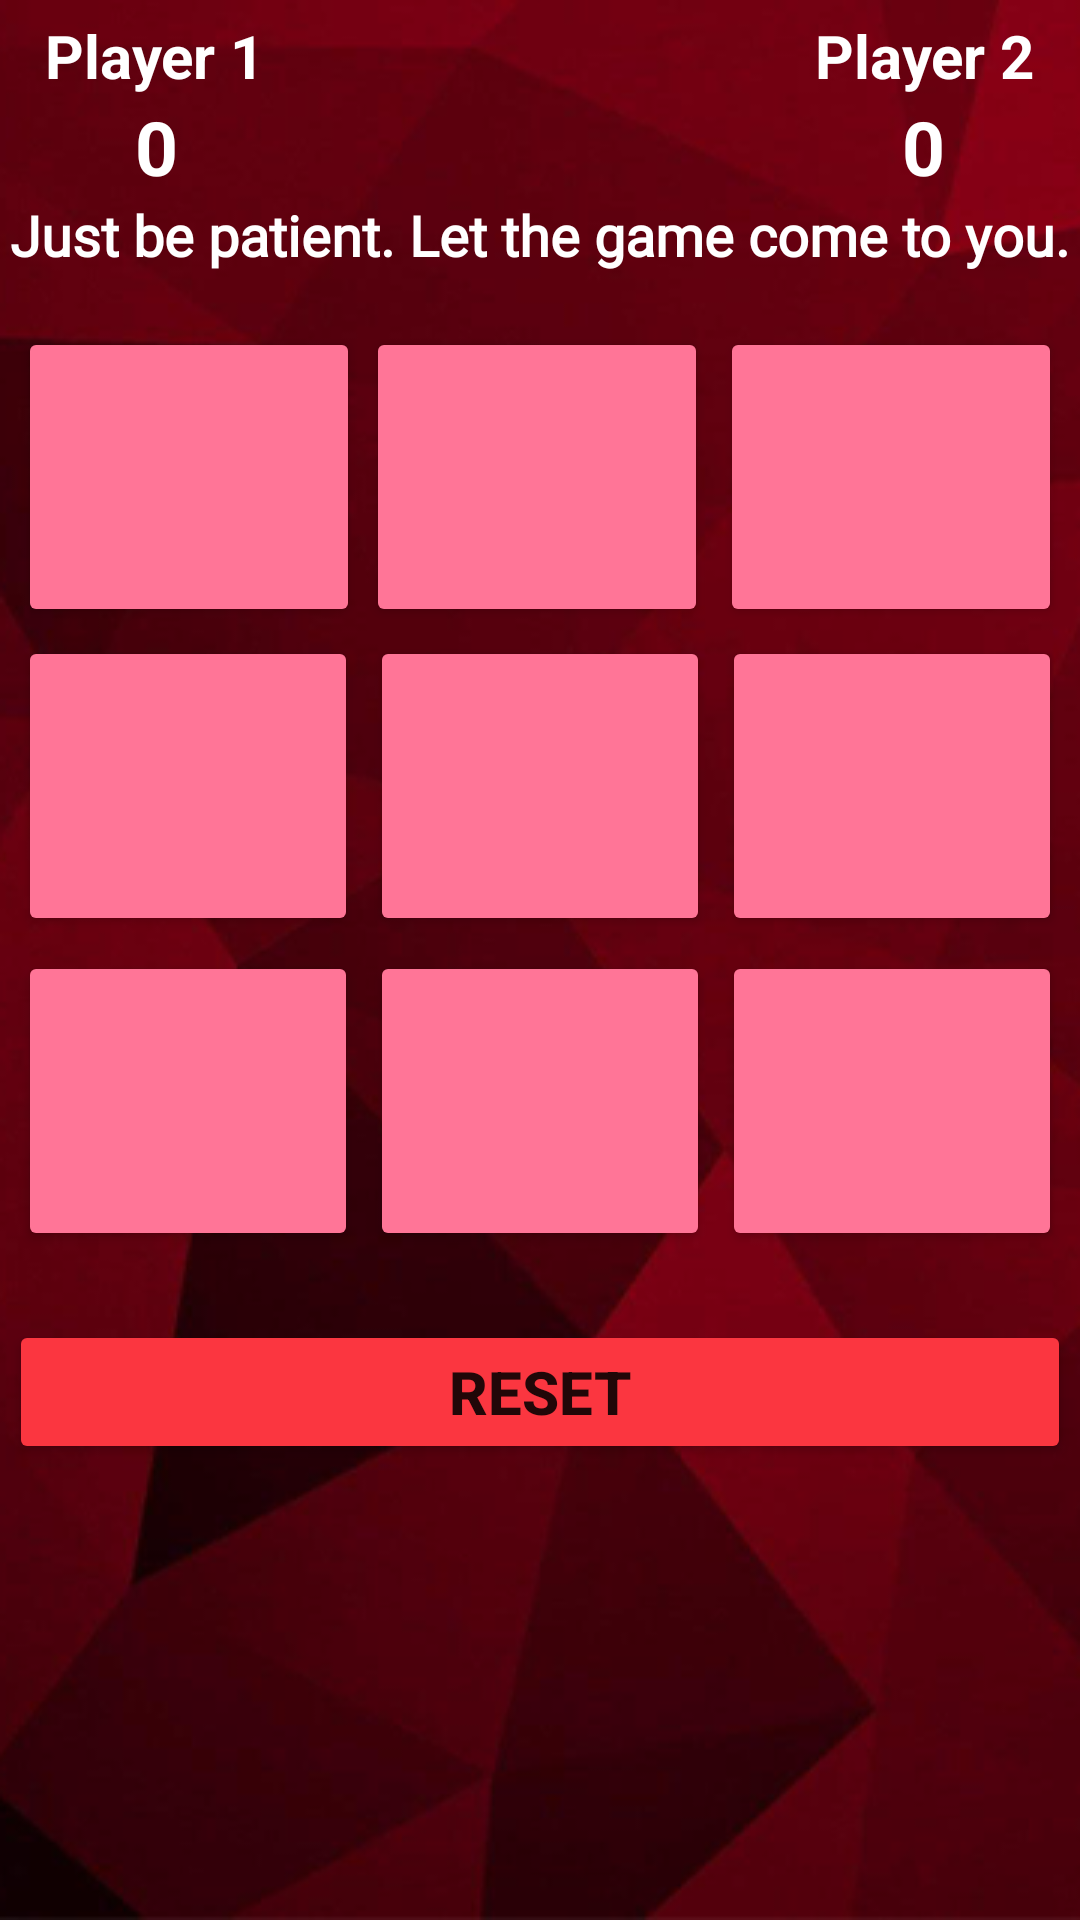

Android layout source for this screen:
<!-- AndroidManifest.xml: application theme Theme.NoughtsAndCrosses -->
<!-- res/layout/activity_game__u_i_1.xml -->
<?xml version="1.0" encoding="utf-8"?>
<androidx.constraintlayout.widget.ConstraintLayout
    android:id="@+id/gamebackground"
    xmlns:android="http://schemas.android.com/apk/res/android"
    xmlns:app="http://schemas.android.com/apk/res-auto"
    xmlns:tools="http://schemas.android.com/tools"
    android:layout_width="match_parent"
    android:background="@drawable/tictacbackground"
    android:layout_height="match_parent"
    tools:context=".game_UI_1">




    <TextView
        android:id="@+id/player1"
        android:layout_width="wrap_content"
        android:layout_height="wrap_content"
        android:layout_marginTop="5dp"
        android:layout_marginStart="15dp"
        android:textSize="20sp"
        android:text="Player 1"
        android:textStyle="bold"
        android:textColor="#fff"
        app:layout_constraintTop_toTopOf="parent"
        app:layout_constraintLeft_toLeftOf="parent"

        ></TextView>

    <TextView
        android:id="@+id/playeronescore"
        android:layout_width="wrap_content"
        android:layout_height="wrap_content"
        android:text="0"
        android:textSize="25sp"
        app:layout_constraintTop_toBottomOf="@id/player1"
        android:textColor="#fff"
        android:textStyle="bold"
        app:layout_constraintLeft_toLeftOf="@id/player1"
        android:layout_marginLeft="30dp"
        ></TextView>

    <TextView
        android:id="@+id/player2"
        android:layout_width="wrap_content"
        android:textColor="#fff"
        android:layout_height="wrap_content"
        android:layout_marginTop="5dp"
        android:layout_marginRight="15dp"
        android:textSize="20sp"
        android:text="Player 2"
        android:textStyle="bold"
        app:layout_constraintTop_toTopOf="parent"
        app:layout_constraintRight_toRightOf="parent"

        ></TextView>

    <TextView
        android:id="@+id/playertwoscore"
        android:layout_width="wrap_content"
        android:layout_height="wrap_content"
        android:textColor="#fff"
        android:text="0"
        android:textStyle="bold"
        android:textSize="25sp"
        app:layout_constraintTop_toBottomOf="@id/player2"
        app:layout_constraintRight_toRightOf="@id/player2"
        android:layout_marginRight="30dp"
        ></TextView>

    <TextView
        android:id="@+id/playerstatus"
        android:layout_width="match_parent"
        android:layout_height="wrap_content"
        android:fontFamily="@font/coiny"
        android:text="Just be patient. Let the game come to you."
        android:textAlignment="center"
        android:textColor="#fff"
        android:textSize="18.5dp"
        android:textStyle="bold"
        app:layout_constraintLeft_toLeftOf="parent"
        app:layout_constraintRight_toRightOf="parent"
        app:layout_constraintTop_toBottomOf="@id/playeronescore"></TextView>

    <LinearLayout
        android:id="@+id/lin1"
        android:layout_width="match_parent"
        android:layout_height="wrap_content"
        android:layout_marginTop="3dp"
        android:orientation="horizontal"
        android:weightSum="3"
        android:layout_marginLeft="4dp"
        app:layout_constraintTop_toBottomOf="@id/playerstatus"
        tools:layout_editor_absoluteX="0dp"
        android:layout_marginRight="4dp"

        >

        <Button
            android:id="@+id/btn_0"
            android:layout_width="100dp"
            android:layout_height="100dp"
            android:layout_marginLeft="2dp"
            android:layout_marginTop="15dp"
            android:layout_weight="1"
            android:backgroundTint="#ff7597"
            android:textAlignment="center"
            android:textColor="#fff"
            android:textSize="60sp"
            android:textStyle="bold"
            app:layout_constraintLeft_toLeftOf="parent"
            app:layout_constraintTop_toBottomOf="@id/playerstatus"></Button>

        <Button
            android:id="@+id/btn_1"
            android:layout_width="100dp"
            android:layout_height="100dp"
            android:layout_marginLeft="2dp"
            android:layout_marginTop="15dp"
            android:layout_marginRight="2dp"
            android:layout_weight="1"
            android:backgroundTint="#ff7597"
            android:textAlignment="center"
            android:textColor="#fff"
            android:textSize="60sp"
            android:textStyle="bold"
            app:layout_constraintLeft_toRightOf="@id/btn_0"
            app:layout_constraintTop_toBottomOf="@id/playerstatus"></Button>

        <Button
            android:id="@+id/btn_2"
            android:layout_width="100dp"
            android:layout_height="100dp"
            android:layout_marginLeft="2dp"
            android:layout_marginTop="15dp"
            android:layout_marginRight="2dp"
            android:layout_weight="1"
            android:backgroundTint="#ff7597"
            android:textAlignment="center"
            android:textColor="#fff"

            android:textSize="60sp"
            android:textStyle="bold"
            app:layout_constraintLeft_toRightOf="@id/btn_1"
            app:layout_constraintTop_toBottomOf="@id/playerstatus"></Button>


    </LinearLayout>

    <LinearLayout
        android:id="@+id/lin2"
        android:layout_width="match_parent"
        android:layout_height="wrap_content"
        android:layout_marginTop="3dp"
        android:orientation="horizontal"
        android:layout_marginLeft="4dp"
        android:weightSum="3"
        app:layout_constraintTop_toBottomOf="@id/lin1"
        tools:layout_editor_absoluteX="0dp"
        android:layout_marginRight="4dp">

        <Button
            android:id="@+id/btn_3"
            android:layout_width="100dp"
            android:layout_height="100dp"
            android:textColor="#fff"
            android:textSize="60sp"
            android:textStyle="bold"
            android:textAlignment="center"
            android:backgroundTint="#ff7597"
            app:layout_constraintTop_toBottomOf="@id/btn_0"
            app:layout_constraintLeft_toLeftOf="parent"
            android:layout_marginLeft="2dp"
            android:layout_marginRight="2dp"
            android:layout_weight="1"
            ></Button>

        <Button
            android:id="@+id/btn_4"
            android:layout_width="100dp"
            android:layout_height="100dp"
            android:textColor="#fff"
            android:textSize="60sp"
            android:textStyle="bold"
            android:textAlignment="center"
            android:backgroundTint="#ff7597"
            app:layout_constraintTop_toBottomOf="@id/btn_1"
            app:layout_constraintLeft_toRightOf="@id/btn_3"
            android:layout_marginLeft="2dp"
            android:layout_marginRight="2dp"
            android:layout_weight="1"
            ></Button>

        <Button
            android:id="@+id/btn_5"
            android:layout_width="100dp"
            android:layout_height="100dp"
            android:textColor="#fff"
            android:textSize="60sp"
            android:textStyle="bold"
            android:textAlignment="center"
            android:backgroundTint="#ff7597"
            app:layout_constraintTop_toBottomOf="@id/btn_2"
            app:layout_constraintLeft_toRightOf="@id/btn_4"
            android:layout_marginLeft="2dp"
            android:layout_marginRight="2dp"
            android:layout_weight="1"
            ></Button>



    </LinearLayout>

    <LinearLayout
        android:id="@+id/lin3"
        android:layout_width="match_parent"
        android:layout_height="wrap_content"
        android:layout_marginTop="5dp"
        android:orientation="horizontal"
        android:weightSum="3"
        app:layout_constraintTop_toBottomOf="@id/lin2"
        tools:layout_editor_absoluteX="0dp"
        android:layout_marginLeft="4dp"
        android:layout_marginRight="4dp"
        >

        <Button
            android:id="@+id/btn_6"
            android:layout_width="100dp"
            android:layout_height="100dp"
            android:textColor="#fff"
            android:textSize="60sp"
            android:textStyle="bold"
            android:textAlignment="center"
            android:backgroundTint="#ff7597"
            app:layout_constraintTop_toBottomOf="@id/btn_3"
            app:layout_constraintLeft_toLeftOf="parent"
            android:layout_marginLeft="2dp"
            android:layout_marginRight="2dp"
            android:layout_weight="1"
            ></Button>

        <Button
            android:id="@+id/btn_7"
            android:layout_width="100dp"
            android:layout_height="100dp"
            android:textColor="#fff"
            android:textSize="60sp"
            android:textStyle="bold"
            android:textAlignment="center"
            android:backgroundTint="#ff7597"
            app:layout_constraintTop_toBottomOf="@id/btn_4"
            app:layout_constraintLeft_toRightOf="@id/btn_6"
            android:layout_marginLeft="2dp"
            android:layout_marginRight="2dp"
            android:layout_weight="1"
            ></Button>

        <Button
            android:id="@+id/btn_8"
            android:layout_width="100dp"
            android:layout_height="100dp"
            android:textColor="#fff"
            android:textSize="60sp"
            android:textStyle="bold"
            android:textAlignment="center"
            android:backgroundTint="#ff7597"
            app:layout_constraintTop_toBottomOf="@id/btn_5"
            app:layout_constraintLeft_toRightOf="@id/btn_7"
            android:layout_marginLeft="2dp"
            android:layout_marginRight="2dp"
            android:layout_weight="1"
            ></Button>


    </LinearLayout>

    <LinearLayout
        android:layout_width="match_parent"
        android:layout_height="wrap_content"
        android:layout_marginTop="20dp"
        app:layout_constraintTop_toBottomOf="@+id/lin3"
        app:layout_constraintLeft_toLeftOf="parent"
        app:layout_constraintRight_toRightOf="parent"
        android:orientation="horizontal"
        android:weightSum="1"
        >


        <Button
            android:id="@+id/reset"
            android:layout_width="match_parent"
            android:layout_height="match_parent"
            android:layout_weight="1"
            android:layout_margin="3dp"
            android:backgroundTint="#fb3640"
            android:text="Reset"
            android:textStyle="bold"
            android:textSize="20sp"
            ></Button>


    </LinearLayout>



</androidx.constraintlayout.widget.ConstraintLayout>
<!-- resources referenced by this layout -->
<resources>
  <!-- drawable tictacbackground: png bitmap (drawable, 127710 bytes) -->
  <style name="Theme.NoughtsAndCrosses" parent="Theme.MaterialComponents.DayNight.DarkActionBar">
          
          <item name="colorPrimary">@color/purple_500</item>
          <item name="colorPrimaryVariant">@color/purple_700</item>
          <item name="colorOnPrimary">@color/white</item>
          
          <item name="colorSecondary">@color/teal_200</item>
          <item name="colorSecondaryVariant">@color/teal_700</item>
          <item name="colorOnSecondary">@color/black</item>
          
          <item name="android:statusBarColor" tools:targetApi="l">?attr/colorPrimaryVariant</item>
          <item name="android:windowAnimationStyle">@style/CustomActivityAnimation</item>
          
      </style>
  <color name="purple_500">#f8f5f1</color>
  <color name="purple_700">#7eca9c</color>
  <color name="white">#FFFFFFFF</color>
  <color name="teal_200">#FF03DAC5</color>
  <color name="teal_700">#FF018786</color>
  <color name="black">#FF000000</color>
  <style name="CustomActivityAnimation" parent="@android:style/Animation.Activity">
  
          <item name="android:activityOpenEnterAnimation">@anim/slide_in_right</item>
          <item name="android:activityOpenExitAnimation">@anim/slide_out_left</item>
          <item name="android:activityCloseEnterAnimation">@anim/slide_in_left</item>
          <item name="android:activityCloseExitAnimation">@anim/slide_out_right</item>
  
      </style>
</resources>
